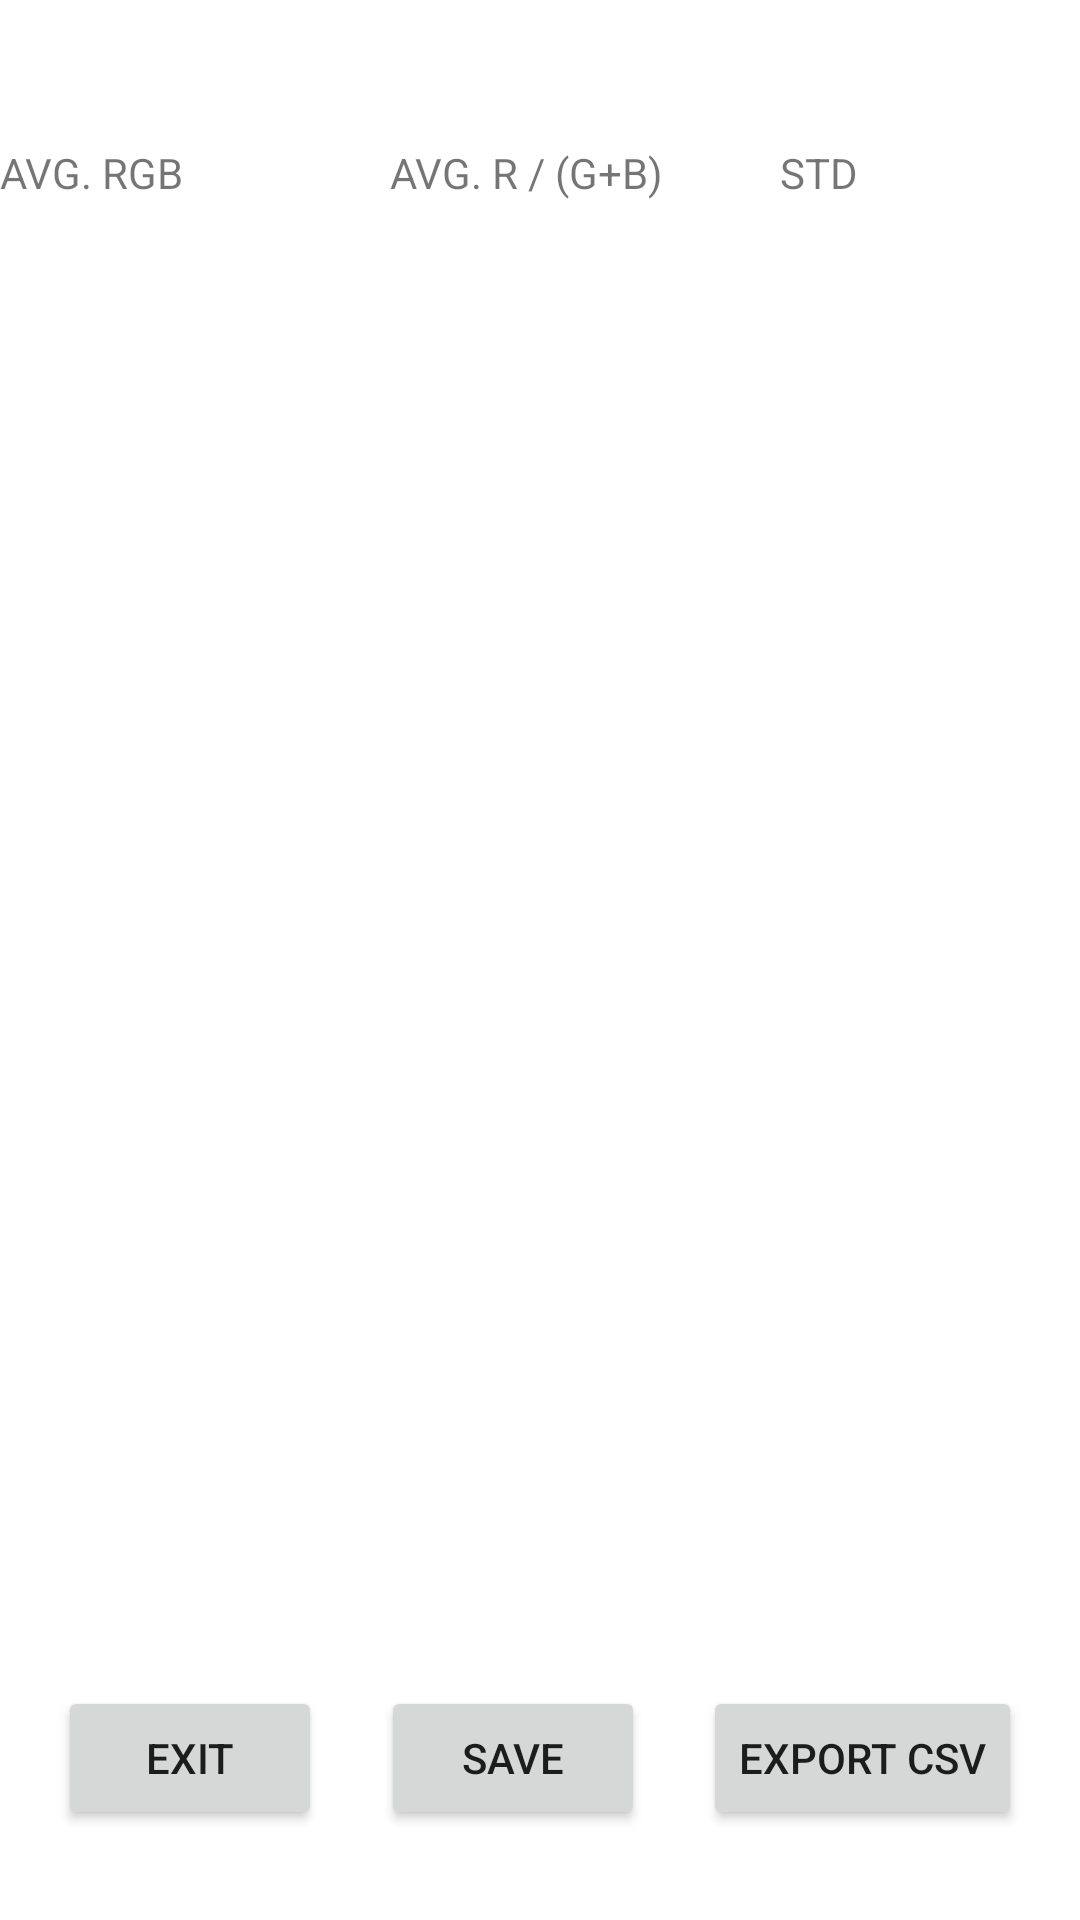

Android layout source for this screen:
<!-- AndroidManifest.xml: application theme Theme.MyApplication -->
<!-- res/layout/activity_results.xml -->
<?xml version="1.0" encoding="utf-8"?>
<androidx.constraintlayout.widget.ConstraintLayout xmlns:android="http://schemas.android.com/apk/res/android"
    xmlns:app="http://schemas.android.com/apk/res-auto"
    xmlns:tools="http://schemas.android.com/tools"
    android:layout_width="match_parent"
    android:layout_height="match_parent"
    tools:context=".activities.DataAnalysisActivity">

    <androidx.constraintlayout.widget.ConstraintLayout
        android:id="@+id/ListViewTitleConstraintLayout"
        android:layout_width="match_parent"
        android:layout_height="match_parent"
        android:visibility="visible"
        app:layout_constraintBottom_toBottomOf="parent"
        app:layout_constraintEnd_toEndOf="parent"
        app:layout_constraintStart_toStartOf="parent"
        app:layout_constraintTop_toTopOf="parent">

        <TextView
            android:id="@+id/RGBLabel"
            android:layout_width="130dp"
            android:layout_height="20dp"
            android:layout_marginTop="48dp"
            android:text="AVG. RGB"
            app:layout_constraintEnd_toStartOf="@+id/RPointLabelTitle"
            app:layout_constraintHorizontal_bias="0.5"
            app:layout_constraintStart_toEndOf="@+id/sampleLabel"
            app:layout_constraintTop_toTopOf="parent" />

        <TextView
            android:id="@+id/comparisonValueLabel"
            android:layout_width="100dp"
            android:layout_height="20dp"
            android:layout_marginTop="48dp"
            android:text="RATIO"
            app:layout_constraintEnd_toEndOf="parent"
            app:layout_constraintHorizontal_bias="0.5"
            app:layout_constraintStart_toEndOf="@+id/RPointSTDLabel"
            app:layout_constraintTop_toTopOf="parent" />

        <TextView
            android:id="@+id/RPointSTDLabel"
            android:layout_width="100dp"
            android:layout_height="20dp"
            android:layout_marginTop="48dp"
            android:text="STD"
            app:layout_constraintEnd_toStartOf="@+id/comparisonValueLabel"
            app:layout_constraintHorizontal_bias="0.5"
            app:layout_constraintStart_toEndOf="@+id/RPointLabelTitle"
            app:layout_constraintTop_toTopOf="parent" />

        <TextView
            android:id="@+id/RPointLabelTitle"
            android:layout_width="100dp"
            android:layout_height="20dp"
            android:layout_marginTop="48dp"
            android:layout_marginEnd="30dp"
            android:text="AVG. R / (G+B)"
            app:layout_constraintEnd_toStartOf="@+id/RPointSTDLabel"
            app:layout_constraintHorizontal_bias="0.5"
            app:layout_constraintStart_toEndOf="@+id/RGBLabel"
            app:layout_constraintTop_toTopOf="parent" />

        <TextView
            android:id="@+id/sampleLabel"
            android:layout_width="100dp"
            android:layout_height="20dp"
            android:layout_marginTop="48dp"
            android:text="SAMPLE"
            app:layout_constraintEnd_toStartOf="@+id/RGBLabel"
            app:layout_constraintHorizontal_bias="0.5"
            app:layout_constraintHorizontal_chainStyle="packed"
            app:layout_constraintStart_toStartOf="parent"
            app:layout_constraintTop_toTopOf="parent" />

        <Button
            android:id="@+id/saveResultsBtn"
            android:layout_width="wrap_content"
            android:layout_height="wrap_content"
            android:layout_marginBottom="30dp"
            android:text="SAVE"
            app:layout_constraintBottom_toBottomOf="parent"
            app:layout_constraintEnd_toStartOf="@+id/exportDataBtn"
            app:layout_constraintHorizontal_bias="0.5"
            app:layout_constraintStart_toEndOf="@+id/discardBtn" />

        <Button
            android:id="@+id/discardBtn"
            android:layout_width="wrap_content"
            android:layout_height="wrap_content"
            android:layout_marginBottom="30dp"
            android:text="EXIT"
            app:layout_constraintBottom_toBottomOf="parent"
            app:layout_constraintEnd_toStartOf="@+id/saveResultsBtn"
            app:layout_constraintHorizontal_bias="0.5"
            app:layout_constraintHorizontal_chainStyle="spread"
            app:layout_constraintStart_toStartOf="parent" />

        <Button
            android:id="@+id/exportDataBtn"
            android:layout_width="wrap_content"
            android:layout_height="wrap_content"
            android:layout_marginBottom="30dp"
            android:text="Export CSV"
            app:layout_constraintBottom_toBottomOf="parent"
            app:layout_constraintEnd_toEndOf="parent"
            app:layout_constraintHorizontal_bias="0.5"
            app:layout_constraintStart_toEndOf="@+id/saveResultsBtn" />

    </androidx.constraintlayout.widget.ConstraintLayout>

    <ListView
        android:id="@+id/resultsListView"
        android:layout_width="match_parent"
        android:layout_height="match_parent"
        android:layout_marginTop="80dp"
        android:layout_marginBottom="100dp"
        android:visibility="visible"
        app:layout_constraintBottom_toBottomOf="parent"
        app:layout_constraintEnd_toEndOf="parent"
        app:layout_constraintStart_toStartOf="parent"
        app:layout_constraintTop_toTopOf="parent" />

    <TextView
        android:id="@+id/ActivityLabel"
        android:layout_width="wrap_content"
        android:layout_height="wrap_content"
        android:layout_marginStart="338dp"
        android:layout_marginTop="8dp"
        android:layout_marginEnd="336dp"
        android:text="RESULTS"
        android:visibility="visible"
        app:layout_constraintEnd_toEndOf="parent"
        app:layout_constraintStart_toStartOf="parent"
        app:layout_constraintTop_toTopOf="parent" />

    <androidx.constraintlayout.widget.ConstraintLayout
        android:id="@+id/SaveResultsFrameConstraintLayout"
        android:layout_width="match_parent"
        android:layout_height="match_parent"
        android:visibility="gone"
        app:layout_constraintBottom_toBottomOf="parent"
        app:layout_constraintEnd_toEndOf="parent"
        app:layout_constraintStart_toStartOf="parent"
        app:layout_constraintTop_toTopOf="parent">

        <ImageView
            android:id="@+id/saveResultsBackground"
            android:layout_width="fill_parent"
            android:layout_height="fill_parent"
            android:background="@color/msu_green"
            app:layout_constraintBottom_toBottomOf="parent"
            app:layout_constraintEnd_toEndOf="parent"
            app:layout_constraintStart_toStartOf="parent"
            app:layout_constraintTop_toTopOf="parent" />

        <com.google.android.material.textfield.TextInputEditText
            android:id="@+id/editTextFilename"
            android:layout_width="200dp"
            android:layout_height="wrap_content"
            android:hint="Input filename..."
            android:minHeight="48dp"
            android:textColor="@color/msu_white"
            android:textColorHint="@color/msu_white"
            android:textSize="15sp"
            app:layout_constraintEnd_toEndOf="@+id/saveResultsFrame"
            app:layout_constraintStart_toStartOf="@+id/saveResultsFrame"
            app:layout_constraintTop_toTopOf="@+id/saveResultsFrame" />

        <ImageView
            android:id="@+id/saveResultsFrame"
            android:layout_width="306dp"
            android:layout_height="152dp"
            android:layout_marginStart="265dp"
            android:layout_marginTop="90dp"
            android:layout_marginEnd="266dp"
            android:layout_marginBottom="178dp"
            android:alpha="0.90"
            android:background="@color/msu_green"
            app:layout_constraintBottom_toBottomOf="parent"
            app:layout_constraintEnd_toEndOf="parent"
            app:layout_constraintStart_toStartOf="parent"
            app:layout_constraintTop_toTopOf="parent"
            app:layout_constraintVertical_bias="0.076" />

        <Button
            android:id="@+id/saveResultsConfirmBtn"
            android:layout_width="wrap_content"
            android:layout_height="wrap_content"
            android:layout_marginEnd="20dp"
            android:layout_marginBottom="10dp"
            android:text="Confirm"
            app:layout_constraintBottom_toBottomOf="@+id/saveResultsFrame"
            app:layout_constraintEnd_toEndOf="@+id/saveResultsFrame" />

        <Button
            android:id="@+id/saveResultsCancelBtn"
            android:layout_width="wrap_content"
            android:layout_height="wrap_content"
            android:layout_marginStart="20dp"
            android:layout_marginBottom="10dp"
            android:text="Cancel"
            app:layout_constraintBottom_toBottomOf="@+id/saveResultsFrame"
            app:layout_constraintStart_toStartOf="@+id/saveResultsFrame" />

    </androidx.constraintlayout.widget.ConstraintLayout>

</androidx.constraintlayout.widget.ConstraintLayout>
<!-- resources referenced by this layout -->
<resources>
  <color name="msu_green">#18453B</color>
  <color name="msu_white">#FFFFFF</color>
  <style name="Theme.MyApplication" parent="Theme.MaterialComponents.DayNight.DarkActionBar">
          
          <item name="colorPrimary">@color/msu_green</item>
          <item name="colorPrimaryVariant">@color/msu_green</item>
          <item name="colorOnPrimary">@color/white</item>
          
          <item name="colorSecondary">@color/msu_white</item>
          <item name="colorSecondaryVariant">@color/msu_white</item>
          <item name="colorOnSecondary">@color/black</item>
          
          <item name="android:statusBarColor" tools:targetApi="l">?attr/colorPrimaryVariant</item>
          
      </style>
  <color name="white">#FFFFFFFF</color>
  <color name="black">#FF000000</color>
</resources>
